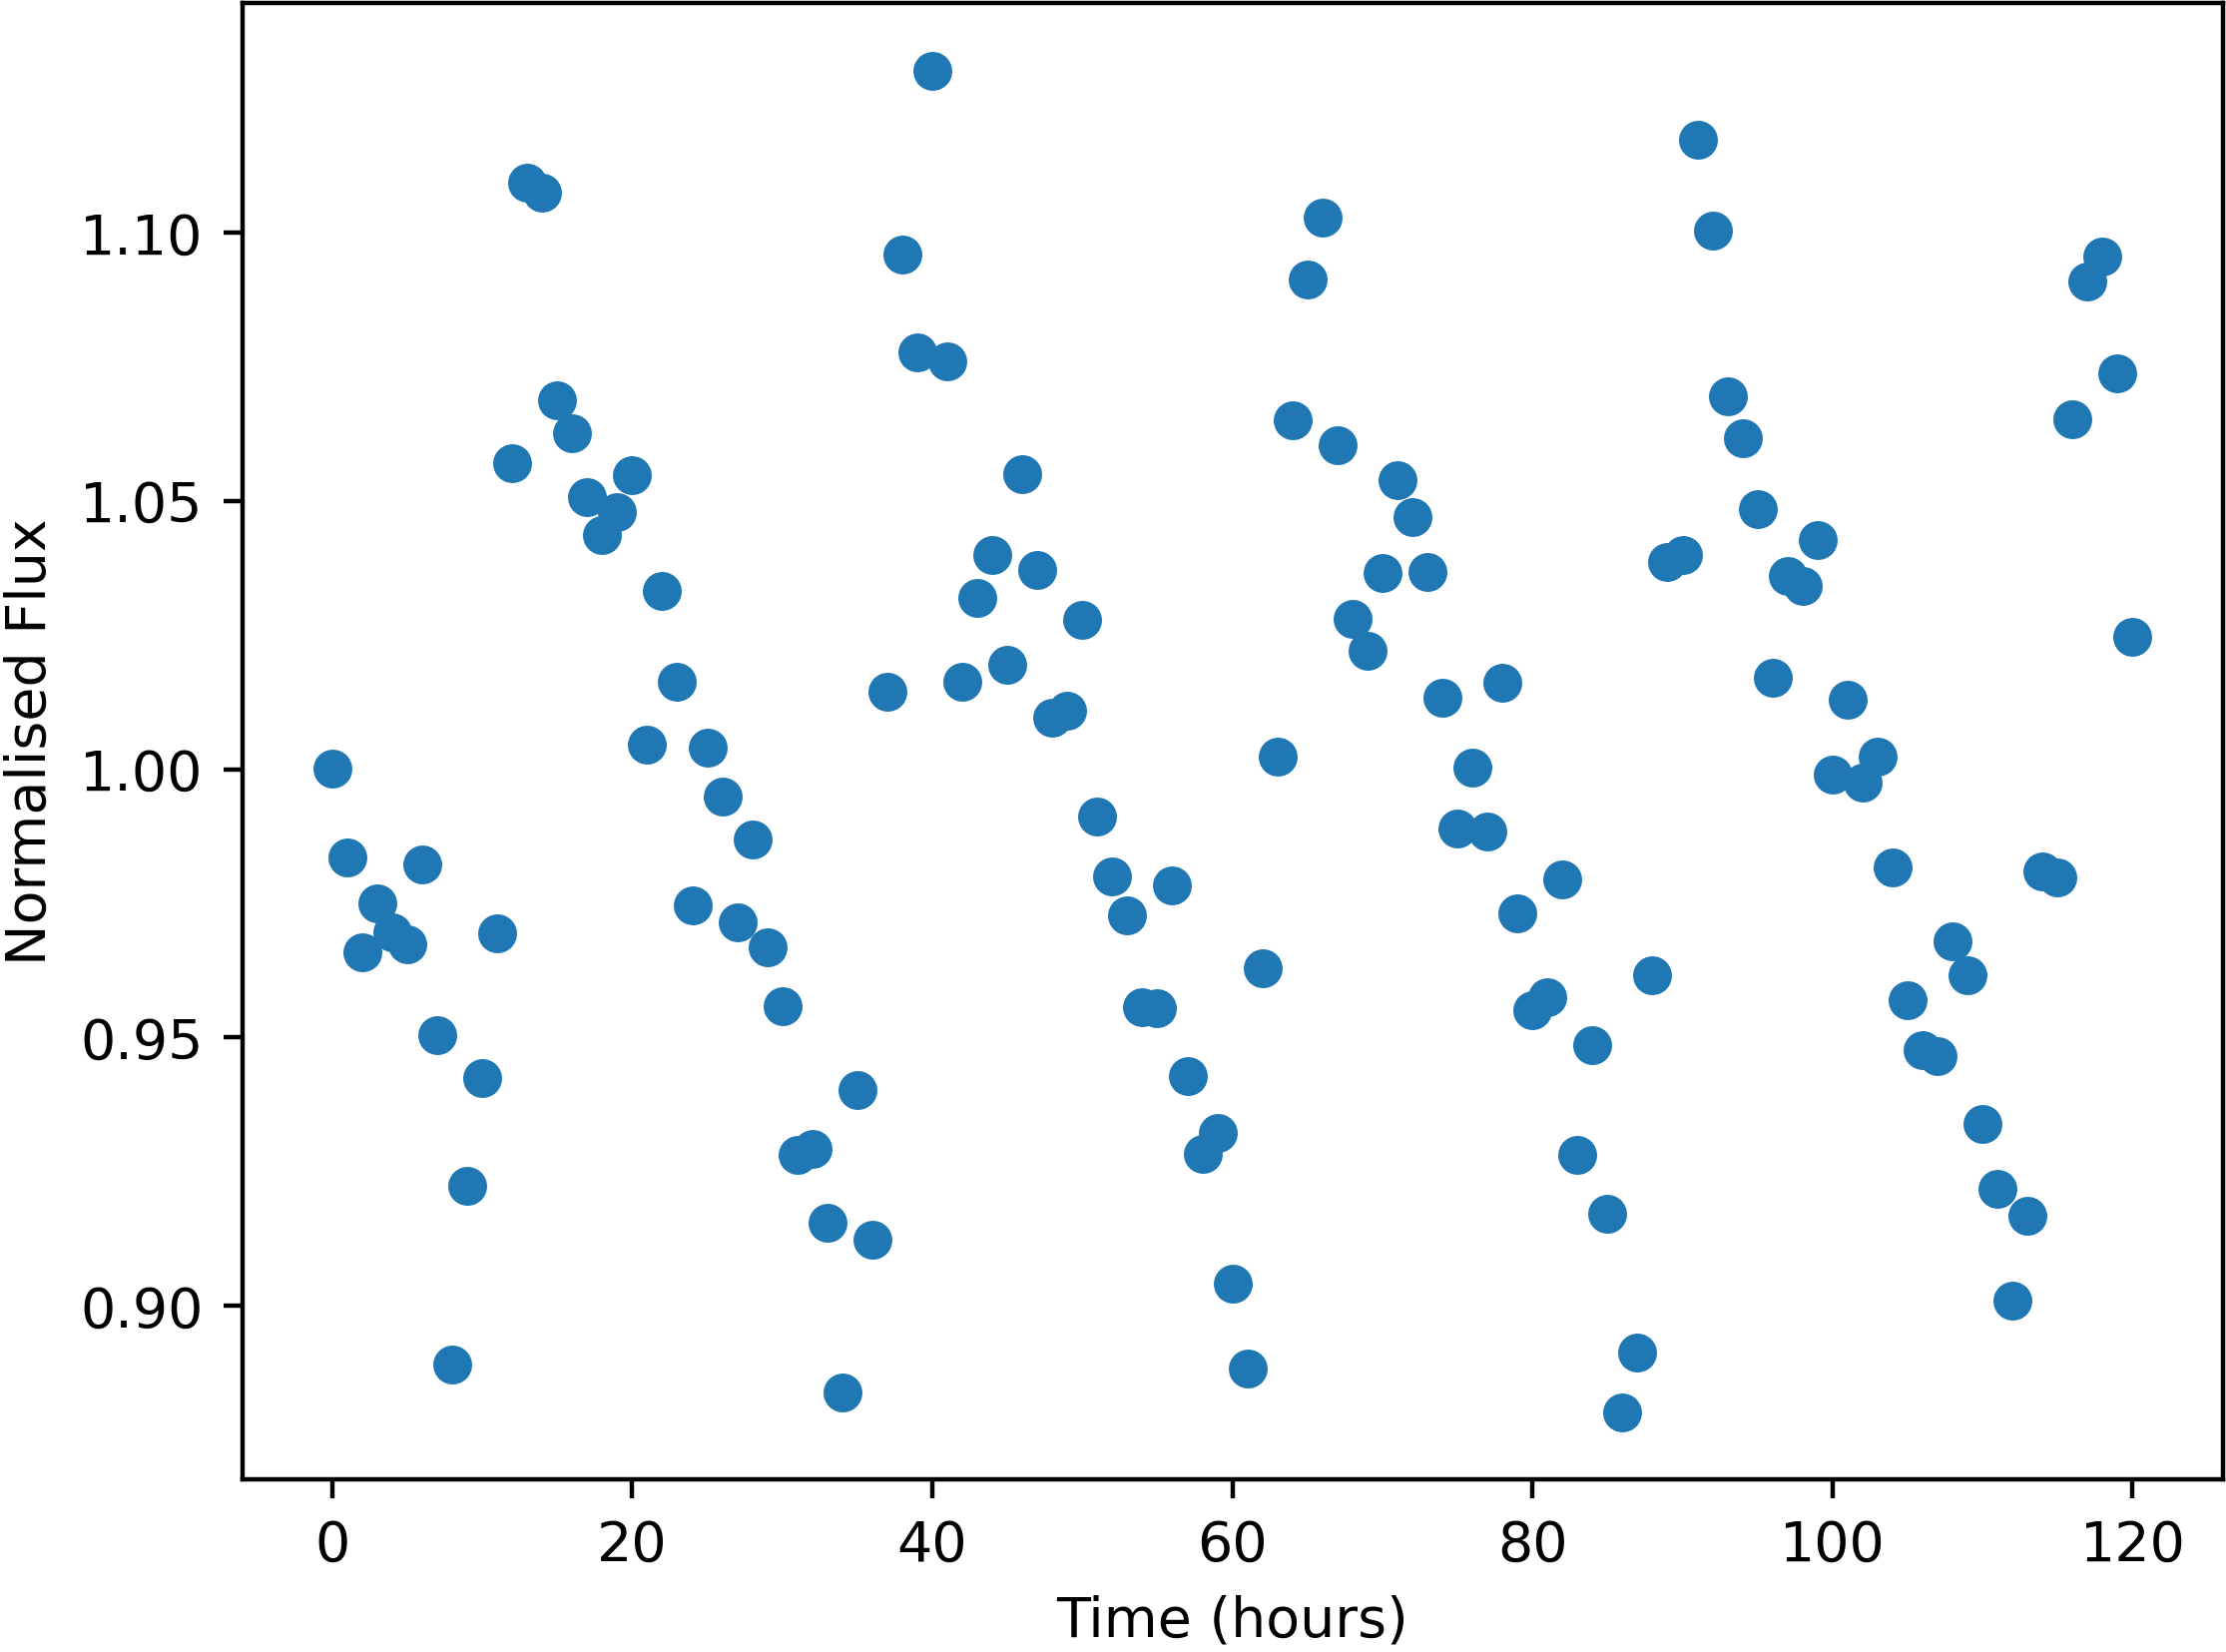

Data behind this chart, as committed beside it:
Time, NormalisedFlux
0.0, 1
1.0, 0.9836
2.0, 0.9659
3.0, 0.9751
4.0, 0.9697
5.0, 0.9674
6.0, 0.9822
7.0, 0.9504
8.0, 0.8891
9.0, 0.9223
10.0, 0.9425
11.0, 0.9694
12.0, 1.057
13.0, 1.109
14.0, 1.107
15.0, 1.069
16.0, 1.063
17.0, 1.051
18.0, 1.044
19.0, 1.048
20.0, 1.055
21.0, 1.004
22.0, 1.033
23.0, 1.016
24.0, 0.9747
25.0, 1.004
26.0, 0.9948
27.0, 0.9715
28.0, 0.9869
29.0, 0.9668
30.0, 0.9558
31.0, 0.9281
32.0, 0.9293
33.0, 0.9154
34.0, 0.8839
35.0, 0.9403
36.0, 0.9123
37.0, 1.014
38.0, 1.096
39.0, 1.078
40.0, 1.13
41.0, 1.076
42.0, 1.016
43.0, 1.032
44.0, 1.04
45.0, 1.019
46.0, 1.055
47.0, 1.037
48.0, 1.01
49.0, 1.011
50.0, 1.028
51.0, 0.9912
52.0, 0.9801
53.0, 0.9727
54.0, 0.9556
55.0, 0.9555
56.0, 0.9783
57.0, 0.9429
58.0, 0.9283
59.0, 0.9323
... 61 more rows
